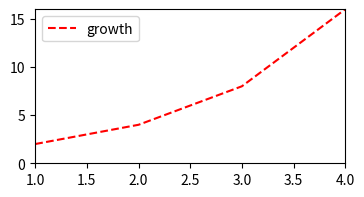

This figure's Python source:
# 用四组数据画一条红色虚线，并打印画布与坐标轴信息。
import matplotlib
matplotlib.use("Agg")
import matplotlib.pyplot as plt


fig, ax = plt.subplots(figsize=(4, 2), dpi=80)
line, = ax.plot([1, 2, 3, 4], [2, 4, 8, 16],
                color="red", linestyle="--", label="growth")
ax.set_xlim(1.0, 4.0)
ax.set_ylim(0.0, 16.0)
ax.legend()
fig.savefig("out_ex_6_1.png")
print("size:", fig.get_size_inches().tolist())
print("dpi:", int(fig.get_dpi()))
print("axes:", len(fig.axes))
print("color/style:", line.get_color(), line.get_linestyle())
print("xlim:", ax.get_xlim())
print("legend:", [t.get_text() for t in ax.get_legend().get_texts()])
plt.close(fig)
